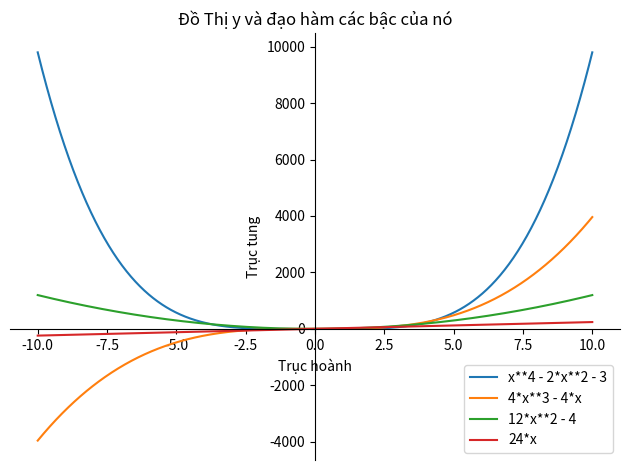

Write the Python code that produced this figure.
from sympy.plotting import plot
from sympy import symbols
from sympy import *
import matplotlib.pyplot as plt
import numpy as np
def ham_bac_4(a,b,c,x):
    f = a*x**4+b*x**2+c
    return f
def dao_ham_bac_1():
    x = symbols('x')
    y1 = diff(ham_bac_4(1,-2,-3,x),x)
    return y1
def dao_ham_bac_2():
    x = symbols('x')
    y1 = diff(diff(ham_bac_4(1,-2,-3,x),x),x)
    return y1
def dao_ham_bac_3():
    x = symbols('x')
    y1 = diff(diff(diff(ham_bac_4(1,-2,-3,x),x),x),x)
    return y1

def ve_do_thi_cach_1():
    x = symbols('x')
    y1 = plot(
        ham_bac_4(1,-2,-3,x), 
        diff(ham_bac_4(1,-2,-3,x),x), 
        diff(diff(ham_bac_4(1,-2,-3,x),x),x), 
        diff(diff(diff(ham_bac_4(1,-2,-3,x),x),x),x),
        (x, -10, 10), title = "Đồ Thị y và đạo hàm các bậc của nó", ylabel = "Trục tung", xlabel = "Trục hoành",legend = True)
    return y1


def ve_do_thi_1(a,b,c):
    x = np.linspace(-10, 10, 100)
    fig, ax = plt.subplots()
    y1 = ham_bac_4(1,-2,-3,x)
    y2 = a(x)
    y3 = b(x)
    y4 = c(x)
    ax.plot(x,y1,label = dao_ham_bac_1(),linestyle='--')
    ax.plot(x,y2,label = "hj",linestyle='dashdot')
    ax.plot(x,y3,label = "hjg",linestyle=(0, (3, 1, 1, 1)))
    ax.plot(x,y4,label = "hjf",linestyle=(0, (3, 10, 1, 10, 1, 10)))
    ax.set_xlabel('Trục hoành x')
    ax.set_ylabel('Trục tung y')
    ax.set_title("Đồ thị phương trình y và đạo hàm")
    ax.legend()
    plt.show()
def main():
    
    #ve_do_thi()
    #dao_ham_bac_2()
    #dao_ham_bac_3()
    #ve_do_thi_1(lambda x: 4*x**3 - 4*x, lambda x2:12*x2**2 - 4, lambda x3: 24*x3)
    ve_do_thi_cach_1()
    
if __name__ == "__main__":
    main()
